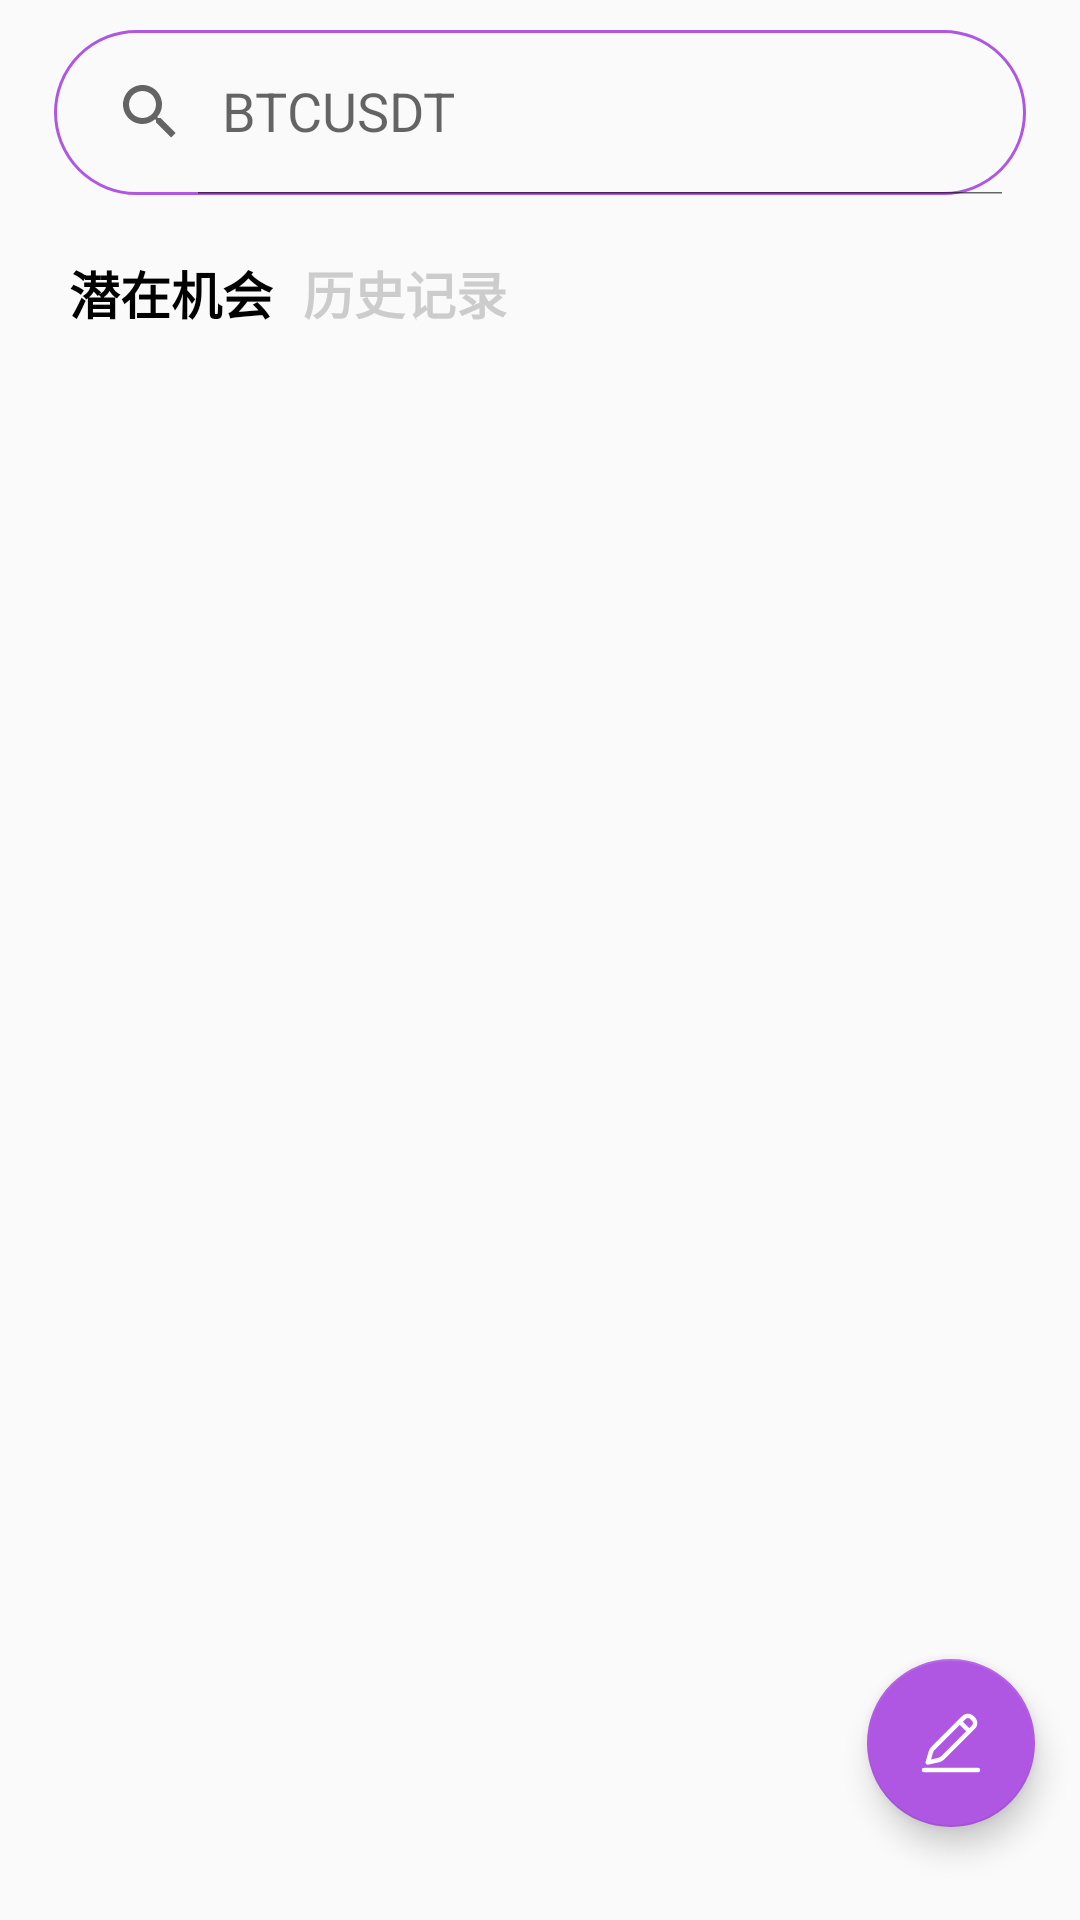

This screen was rendered from an Android layout file. Write that file and the resources it references.
<!-- AndroidManifest.xml: application theme Theme.BtCoinWatch -->
<!-- res/layout/fragment_home.xml -->
<?xml version="1.0" encoding="utf-8"?>
<androidx.constraintlayout.widget.ConstraintLayout xmlns:android="http://schemas.android.com/apk/res/android"
    xmlns:app="http://schemas.android.com/apk/res-auto"
    android:layout_width="match_parent"
    android:layout_height="match_parent">

    <androidx.appcompat.widget.SearchView
        android:id="@+id/searchView"
        android:layout_width="match_parent"
        android:layout_height="55dp"
        android:layout_marginHorizontal="18dp"
        android:layout_marginTop="10dp"
        android:background="@drawable/bg_stroke_round_10"
        android:gravity="right"

        android:inputType="textCapWords"
        app:iconifiedByDefault="false"
        app:layout_constraintEnd_toEndOf="parent"
        app:layout_constraintStart_toStartOf="parent"
        app:layout_constraintTop_toTopOf="parent"
        app:queryHint="BTCUSDT" />
    <TextView
        android:id="@+id/content"
        android:layout_width="wrap_content"
        android:layout_height="wrap_content"
        android:text="Hello World!"
        android:visibility="gone"
        app:layout_constraintBottom_toBottomOf="parent"
        app:layout_constraintEnd_toEndOf="parent"
        app:layout_constraintStart_toStartOf="parent"
       />

    <TextView
        android:id="@+id/recycle_title"
        android:layout_width="wrap_content"
        android:layout_height="wrap_content"
        android:layout_marginStart="5dp"
        android:layout_marginTop="20dp"
        android:text="潜在机会"
        android:textColor="#000000"
        android:textSize="17sp"
        android:textStyle="bold"
        app:layout_constraintStart_toStartOf="@+id/searchView"
        app:layout_constraintTop_toBottomOf="@+id/searchView" />

    <TextView
        android:id="@+id/recycle_title2"
        android:layout_width="wrap_content"
        android:layout_height="wrap_content"
        android:layout_marginStart="10dp"
        android:text="历史记录"
        android:textColor="#CCCCCC"
        android:textSize="17sp"
        android:textStyle="bold"
        app:layout_constraintBottom_toBottomOf="@+id/recycle_title"
        app:layout_constraintStart_toEndOf="@+id/recycle_title"
        app:layout_constraintTop_toTopOf="@+id/recycle_title" />

    <androidx.recyclerview.widget.RecyclerView
        android:id="@+id/recycle"
        android:layout_width="match_parent"
        android:layout_height="0dp"
        android:layout_marginHorizontal="15dp"
        android:layout_marginVertical="@dimen/dp_10"
        android:layout_marginTop="15dp"
        app:layoutManager="androidx.recyclerview.widget.LinearLayoutManager"
        app:layout_constraintBottom_toBottomOf="parent"
        app:layout_constraintStart_toStartOf="@+id/recycle_title"
        app:layout_constraintTop_toBottomOf="@+id/recycle_title" />

    <com.google.android.material.floatingactionbutton.FloatingActionButton
        android:id="@+id/float_button"
        android:layout_width="wrap_content"
        android:layout_height="wrap_content"
        android:layout_marginEnd="15dp"
        android:background="@color/theme_color"
        android:contentDescription="create"
        android:src="@drawable/ic_write"
        app:backgroundTint="@color/theme_color"
        app:layout_constraintBottom_toBottomOf="parent"
        app:layout_constraintEnd_toEndOf="parent"
        app:layout_constraintTop_toBottomOf="@+id/searchView"
        app:layout_constraintVertical_bias="0.94" />
</androidx.constraintlayout.widget.ConstraintLayout>
<!-- resources referenced by this layout -->
<resources>
  <color name="theme_color">#AF57E2</color>
  <!-- drawable bg_stroke_round_10 (drawable) -->
  <?xml version="1.0" encoding="utf-8"?>
  <shape xmlns:android="http://schemas.android.com/apk/res/android"
      android:shape="rectangle">
      <stroke
          android:width="1dp"
          android:color="@color/theme_color" />
      <corners android:radius="30dp" />
  </shape>
  <!-- drawable ic_write (drawable) -->
  <vector xmlns:android="http://schemas.android.com/apk/res/android"
      android:width="200dp"
      android:height="200dp"
      android:viewportWidth="1024"
      android:viewportHeight="1024">
    <path
        android:fillColor="#FFffffff"
        android:pathData="M896,864a32,32 0,0 1,0 64L128,928a32,32 0,0 1,0 -64zM835.8,130.4l15.1,15.1c45.9,45.8 45.9,120.2 0,166L418.8,743.3a160.2,160.2 0,0 1,-78.1 43l-152.2,34.2c-23.8,5.4 -44.7,-16.9 -37.7,-40.3l43.3,-146.9a160,160 0,0 1,40.4 -67.9l435.3,-435.1c45.9,-45.8 120.2,-45.8 166.1,0zM636.3,254.3L279.7,610.7a96,96 0,0 0,-24.2 40.7l-27.9,94.7 99.1,-22.3a96.1,96.1 0,0 0,46.9 -25.8L726.9,344.8l-90.6,-90.5zM715,175.6l-33.4,33.4 90.6,90.5 33.4,-33.4a53.3,53.3 0,0 0,0 -75.5l-15.1,-15.1a53.4,53.4 0,0 0,-75.5 0z" />
  </vector>
  <style name="Theme.BtCoinWatch" parent="Theme.AppCompat.Light.NoActionBar">
          <item name="android:windowTranslucentStatus">true</item>
          <item name="android:windowTranslucentNavigation">true</item>
      </style>
</resources>
